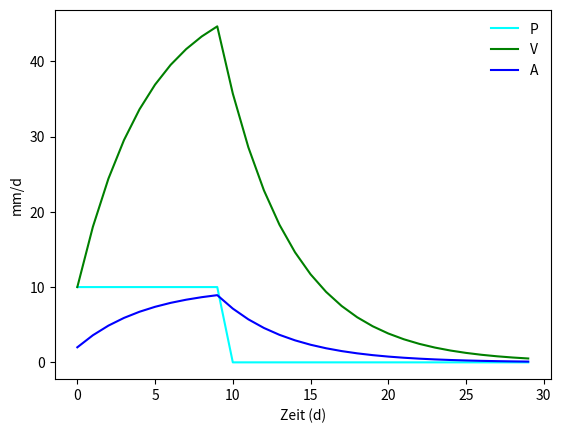
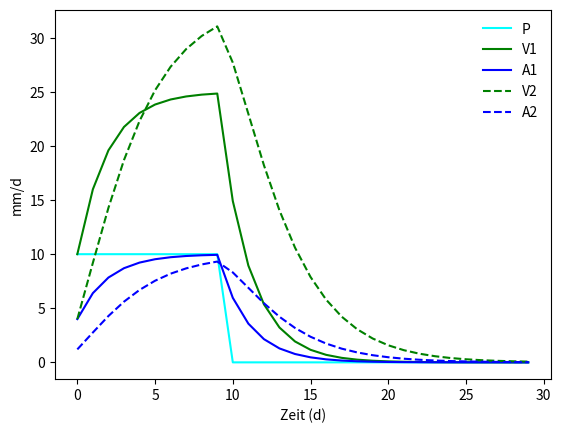
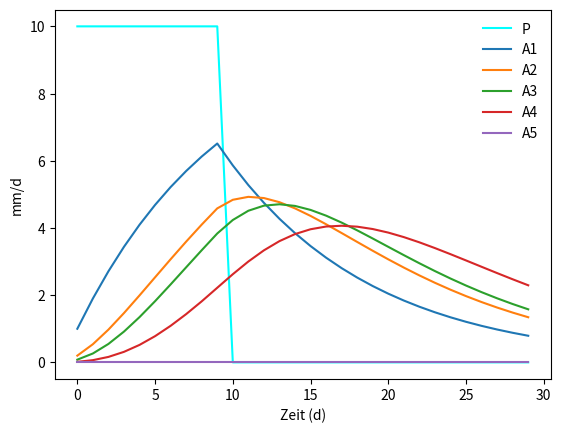

Reproduce these figures in Python, in order.
#!/usr/bin/env python3
# -*- coding: utf-8 -*-
"""
Created on Fri Jan 17 09:17:21 2025
Abfluss Modell Übung 6
@author: anabastos
"""
### Packages importieren
import numpy as np
import matplotlib.pyplot as pl

### Funktion Wasser Bilanz ----------------------------------------------------
### Funktionen ermöglichen es uns, die Wiederholung von Schritten zu vermeiden, 
### wenn wir etwas mehrmals berechnen müssen. Wir definieren sie einmal und rufen 
### sie dann einfach im Hauptskript auf. 
### Die Variablen in der Funktion müssen nicht den gleichen Namen wie im 
### Hauptskript haben. Es ist sogar besser, wenn nicht!
def wasser_bilanz(Zufluss,k):
    
    n_schritte  = len(Zufluss) ### Wie viele Zeitschritte gibt es: wird automatisch berechnet
    
    Vol, Abf    = np.zeros(n_schritte), np.zeros(n_schritte) # Wir starten mit Vektoren die "leer" sind (alles mit 00000)
    
    Vol[0]      = Zufluss[0] # Erster Wert vom Volumen == Zufliuss. In python wird die erste Stelle als "0" bezeichnet
    Abf[0]      = Vol[0]*k   # Gleich für Abfluss
    
    for i in np.arange(1,n_schritte):  ### "Für jeder Schritt ab 2., dann Rechnen wir A und V

        Vol[i]  = Vol[i-1] + + Zufluss[i] - Abf[i-1]
        Abf[i]  = Vol[i]*k
    return Vol, Abf ### Die Funktion gibt dann was Raus
### Ende Funktion Wasser Bilanz -----------------------------------------------

    
    
############################### HAUPTSCRIPT ###################################
    
    
### Übung 1 - Linearspeicher mit 1 Reservoir k = 0.2, 30 Zeitschritte (Tage) 

k                   = 0.2 ### Wert wird als eine Variabel definiert
n_tage              = 30  ### Sowie die Zeitlänge
### Wir initialisieren Niederschlag als ein Array (wie eine Spalte in Excel) 
### mit Null Wetern am Anfang und einer Länge von n_tage. 
### Vorteil: wenn wir eine längere Simulation durchführen können, müssen wir nur 
### n_tage Wert oben ändern

Niederschlag        = np.zeros(n_tage) 
Niederschlag[:10]   = 10. # Wir weisen den ersten zehn Zeitschritten einen Wert von 10 mm zu
zeit                = range(n_tage) ### Zeit wird 0, 1, 2, 3, ... bis n_tage

Volume_1, Abfluss_1 = wasser_bilanz(Niederschlag,k)


### Abbildung 
pl.figure() ### Neues Bild starten
pl.plot(zeit,Niederschlag,'cyan',label='P') # Linieen mit Zeit als x und Niederschlag in y plotten. Farbe cyan, label für die legende
pl.plot(zeit,Volume_1,'g',label='V')
pl.plot(zeit,Abfluss_1,'b',label='A')
pl.legend(loc=1,frameon=False) # Legende
pl.ylabel('mm/d') # Text für y-axis
pl.xlabel('Zeit (d)') # Text für x-axis

### Ende Übung 1 --------------------------------------------------------------


    
### Übung 2 - Linearspeicherkaskade: änlich wie Übung 1.
### Niedershlag, k1 und n_tage schon definiert, müssen wir nichts mehr machen
 
Volume_1, Abfluss_1 = wasser_bilanz(Niederschlag,0.4) # Wir können auch k direkt geben (nicht empfohlen für Komplexe Scripts!)
Volume_2, Abfluss_2 = wasser_bilanz(Abfluss_1,0.3)  # Zufluss Vol2 ist Abfluss von V1

### Neue Abbildung 
pl.figure() ### Neues Bild starten
pl.plot(zeit,Niederschlag,'cyan',label='P') # Linieen mit Zeit als x und Niederschlag in y plotten. Farbe cyan, label für die legende
pl.plot(zeit,Volume_1,'g',label='V1')
pl.plot(zeit,Abfluss_1,'b',label='A1')
pl.plot(zeit,Volume_2,'g',ls='--',label='V2')
pl.plot(zeit,Abfluss_2,'b',ls='--',label='A2')
pl.legend(loc=1,frameon=False) # Legende
pl.ylabel('mm/d') # Text für y-axis
pl.xlabel('Zeit (d)') # Text für x-axis

### Ende Übung 2 --------------------------------------------------------------


##### Vorteil?!  --------------------------------------------------------------
##### Sehr einfach eine Komplexere Kaskade zu Rechnen (1min ein bisschen copy/paste)
Volume_1, Abfluss_1 = wasser_bilanz(Niederschlag,0.1) # Wir können auch k direkt geben (nicht empfohlen für Komplexe Scripts!)
Volume_2, Abfluss_2 = wasser_bilanz(Abfluss_1,0.2)  # Zufluss Vol2 ist Abfluss von V1
Volume_3, Abfluss_3 = wasser_bilanz(Abfluss_2,0.4)  # Zufluss Vol2 ist Abfluss von V1
Volume_4, Abfluss_4 = wasser_bilanz(Abfluss_3,0.2)  # Zufluss Vol2 ist Abfluss von V1
Volume_5, Abfluss_5 = wasser_bilanz(Abfluss_4,0.)  # Zufluss Vol2 ist Abfluss von V1

### Neue Abbildung 
pl.figure() ### Neues Bild starten
pl.plot(zeit,Niederschlag,'cyan',label='P') # Linieen mit Zeit als x und Niederschlag in y plotten. Farbe cyan, label für die legende
pl.plot(zeit,Abfluss_1,label='A1')
pl.plot(zeit,Abfluss_2,label='A2')
pl.plot(zeit,Abfluss_3,label='A3')
pl.plot(zeit,Abfluss_4,label='A4')
pl.plot(zeit,Abfluss_5,label='A5')
pl.legend(loc=1,frameon=False) # Legende
pl.ylabel('mm/d') # Text für y-axis
pl.xlabel('Zeit (d)') # Text für x-axis

### Kömmentäre machen es auch einfacher die Aufgaben zu Dokumentieren
### Auch besser zu Reproduzieren
### Felher werden sofort gezeigr (Code läuft nicht). Versuchen sie, die Funktion
### wasser_bilanz ohne k Wert oder Falscher Name zu geben: nächste Zeilen unkommentieren (# Weg)

# wasser_bilanz(Abfluss,k) 
# wasser_bilanz(Niederschlag)